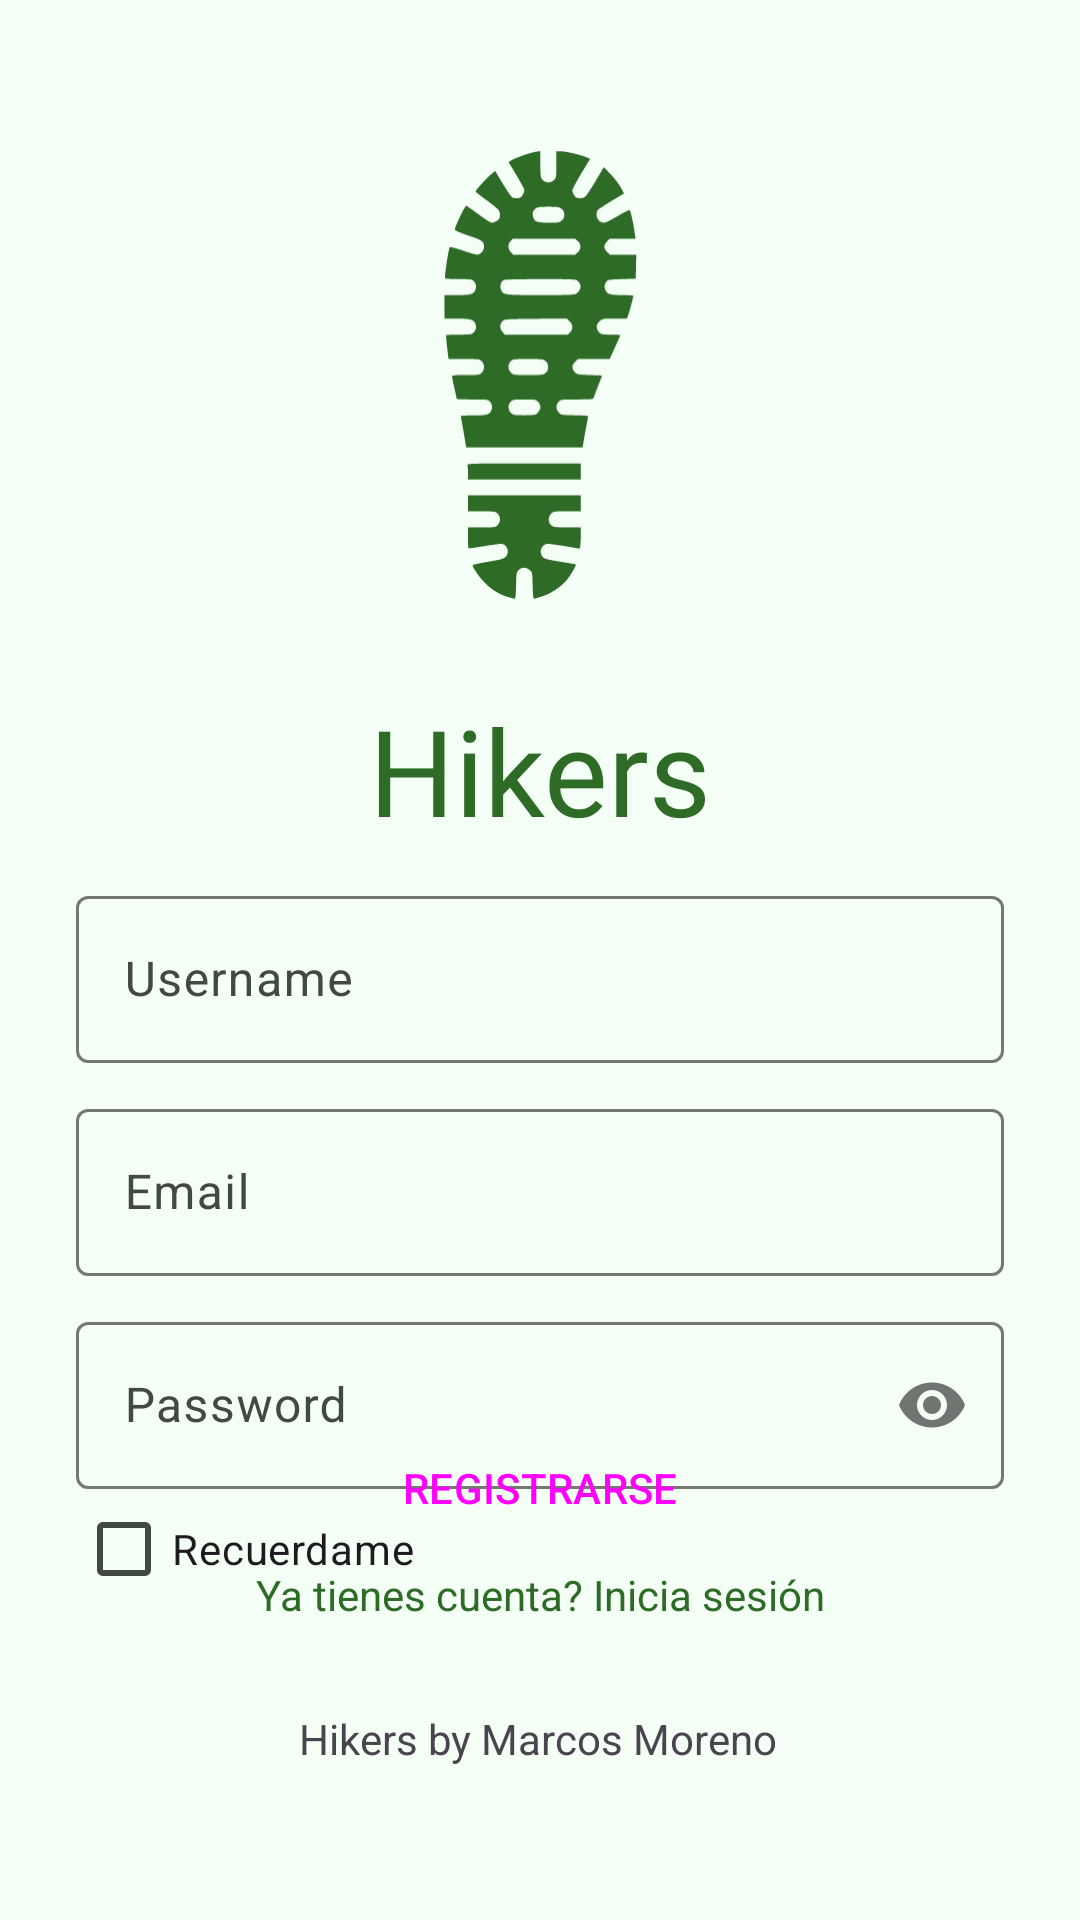

This screen was rendered from an Android layout file. Write that file and the resources it references.
<!-- AndroidManifest.xml: application theme Base.Theme.FirstDesign -->
<!-- res/layout/activity_register.xml -->
<?xml version="1.0" encoding="utf-8"?>
<androidx.constraintlayout.widget.ConstraintLayout xmlns:android="http://schemas.android.com/apk/res/android"
    xmlns:app="http://schemas.android.com/apk/res-auto"
    xmlns:tools="http://schemas.android.com/tools"
    android:layout_width="match_parent"
    android:layout_height="match_parent"
    tools:context="com.marcosino4.firstdesign.Register"
    tools:layout_editor_absoluteX="0dp"
    tools:layout_editor_absoluteY="40dp">

    <TextView
        android:id="@+id/forgotPasswordText"
        android:layout_width="wrap_content"
        android:layout_height="wrap_content"
        android:layout_marginTop="10dp"
        android:text="Olvidé mi contraseña"
        android:transitionName="forgotPassword"
        android:visibility="invisible"
        app:layout_constraintEnd_toStartOf="@+id/loginGLV2"
        app:layout_constraintTop_toBottomOf="@+id/passwordInputRegister" />

    <TextView
        android:id="@+id/gotAccount"
        android:layout_width="wrap_content"
        android:layout_height="wrap_content"
        android:layout_marginTop="2dp"
        android:onClick="goToRegister"
        android:text="Ya tienes cuenta? Inicia sesión"
        android:textColor="@color/md_theme_dark_inversePrimary"
        android:transitionName="gotAccount"
        app:layout_constraintEnd_toStartOf="@+id/loginGLV2"
        app:layout_constraintStart_toStartOf="@+id/loginGLV1"
        app:layout_constraintTop_toBottomOf="@+id/registerButton" />

    <ImageView
        android:id="@+id/logo"
        android:layout_width="wrap_content"
        android:layout_height="150dp"
        android:layout_marginTop="50dp"
        android:src="@drawable/huella"
        app:layout_constraintEnd_toEndOf="parent"
        app:layout_constraintStart_toStartOf="parent"
        app:layout_constraintTop_toTopOf="parent" />

    <TextView
        android:id="@+id/appName"
        android:layout_width="wrap_content"
        android:layout_height="wrap_content"
        android:layout_marginTop="30dp"
        android:fontFamily="@font/classicaldiary"
        android:text="@string/app_name"
        android:textColor="#2D6B27"
        android:textSize="40sp"
        app:layout_constraintEnd_toEndOf="parent"
        app:layout_constraintStart_toStartOf="parent"
        app:layout_constraintTop_toBottomOf="@id/logo" />

    <com.google.android.material.textfield.TextInputLayout
        android:id="@+id/usernameInput"
        android:layout_width="0dp"
        android:layout_height="wrap_content"
        android:layout_marginTop="10dp"
        app:layout_constraintEnd_toEndOf="@id/loginGLV2"
        app:layout_constraintStart_toStartOf="@id/loginGLV1"
        app:layout_constraintTop_toBottomOf="@id/appName"
        app:startIconDrawable="@drawable/ic_persona">

        <com.google.android.material.textfield.TextInputLayout
            android:id="@+id/emailInput"
            android:layout_width="match_parent"
            android:layout_height="match_parent"
            android:layout_marginTop="10dp"
            android:transitionName="email"
            app:startIconDrawable="@drawable/ic_persona">

            <EditText
                android:layout_width="match_parent"
                android:layout_height="wrap_content"
                android:hint="Email"
                android:inputType="text|textEmailAddress" />

        </com.google.android.material.textfield.TextInputLayout>

        <EditText
            android:layout_width="match_parent"
            android:layout_height="wrap_content"
            android:hint="Username"
            android:inputType="textPersonName" />

    </com.google.android.material.textfield.TextInputLayout>

    <com.google.android.material.textfield.TextInputLayout
        android:id="@+id/passwordInputRegister"
        android:layout_width="0dp"
        android:layout_height="wrap_content"
        android:layout_marginTop="10dp"
        app:layout_constraintEnd_toEndOf="@id/loginGLV2"
        app:layout_constraintStart_toStartOf="@id/loginGLV1"
        app:layout_constraintTop_toBottomOf="@id/usernameInput"
        app:passwordToggleEnabled="true"
        app:startIconDrawable="@drawable/ic_llave">

        <EditText
            android:layout_width="match_parent"
            android:layout_height="wrap_content"
            android:hint="Password"
            android:inputType="textPassword" />

        <androidx.constraintlayout.widget.Guideline
            android:id="@+id/guideline"
            android:layout_width="wrap_content"
            android:layout_height="wrap_content"
            android:layout_weight="1"
            android:orientation="vertical" />

    </com.google.android.material.textfield.TextInputLayout>

    <Button
        android:id="@+id/registerButton"
        style="@style/Widget.Material3.Button.UnelevatedButton"
        android:layout_width="0dp"
        android:layout_height="wrap_content"
        android:layout_marginBottom="120dp"
        android:onClick="openMain"
        android:text="@string/register_button"
        android:transitionName="enterButton"
        app:layout_constraintBottom_toBottomOf="parent"
        app:layout_constraintEnd_toEndOf="@id/loginGLV2"
        app:layout_constraintHorizontal_bias="1.0"
        app:layout_constraintStart_toStartOf="@id/loginGLV1" />

    <TextView
        android:id="@+id/watermark"
        android:layout_width="wrap_content"
        android:layout_height="wrap_content"
        android:layout_marginTop="50dp"
        android:text="@string/watermark"
        android:transitionName="watermark"
        app:layout_constraintEnd_toEndOf="parent"
        app:layout_constraintHorizontal_bias="0.496"
        app:layout_constraintStart_toStartOf="parent"
        app:layout_constraintTop_toBottomOf="@id/registerButton" />

    <androidx.constraintlayout.widget.Guideline
        android:id="@+id/loginGLV1"
        android:layout_width="wrap_content"
        android:layout_height="wrap_content"
        android:orientation="vertical"
        app:layout_constraintGuide_percent="0.07" />

    <androidx.constraintlayout.widget.Guideline
        android:id="@+id/loginGLV2"
        android:layout_width="wrap_content"
        android:layout_height="wrap_content"
        android:orientation="vertical"
        app:layout_constraintGuide_percent="0.93" />

    <CheckBox
        android:id="@+id/rememberRegister"
        android:layout_width="124dp"
        android:layout_height="30dp"
        android:layout_marginTop="5dp"
        android:text="Recuerdame"
        android:transitionName="rememberBox"
        app:layout_constraintStart_toStartOf="@+id/loginGLV1"
        app:layout_constraintTop_toBottomOf="@+id/passwordInputRegister" />

</androidx.constraintlayout.widget.ConstraintLayout>
<!-- resources referenced by this layout -->
<resources>
  <color name="md_theme_dark_inversePrimary">#2D6B27</color>
  <string name="app_name">Hikers</string>
  <string name="register_button">REGISTRARSE</string>
  <string name="watermark">Hikers by Marcos Moreno</string>
  <color name="md_theme_light_primary">#2D6B27</color>
  <color name="md_theme_light_onPrimary">#FFFFFF</color>
  <color name="md_theme_light_primaryContainer">#AFF49F</color>
  <color name="md_theme_light_onPrimaryContainer">#002201</color>
  <color name="md_theme_light_secondary">#735C00</color>
  <color name="md_theme_light_onSecondary">#FFFFFF</color>
  <color name="md_theme_light_secondaryContainer">#FFE086</color>
  <color name="md_theme_light_onSecondaryContainer">#231B00</color>
  <color name="md_theme_light_tertiary">#6C5E00</color>
  <color name="md_theme_light_onTertiary">#FFFFFF</color>
  <color name="md_theme_light_tertiaryContainer">#FAE366</color>
  <color name="md_theme_light_onTertiaryContainer">#211C00</color>
  <color name="md_theme_light_error">#BA1A1A</color>
  <color name="md_theme_light_errorContainer">#FFDAD6</color>
  <color name="md_theme_light_onError">#FFFFFF</color>
  <color name="md_theme_light_onErrorContainer">#410002</color>
  <color name="md_theme_light_background">#F4FFF6</color>
  <color name="md_theme_light_onBackground">#002114</color>
  <color name="md_theme_light_surface">#F4FFF6</color>
  <color name="md_theme_light_onSurface">#002114</color>
  <color name="md_theme_light_surfaceVariant">#DFE4D8</color>
  <color name="md_theme_light_onSurfaceVariant">#42493F</color>
  <color name="md_theme_light_outline">#73796E</color>
  <color name="md_theme_light_inverseOnSurface">#BEFFDC</color>
  <color name="md_theme_light_inverseSurface">#003825</color>
  <color name="md_theme_light_inversePrimary">#93D786</color>
</resources>
